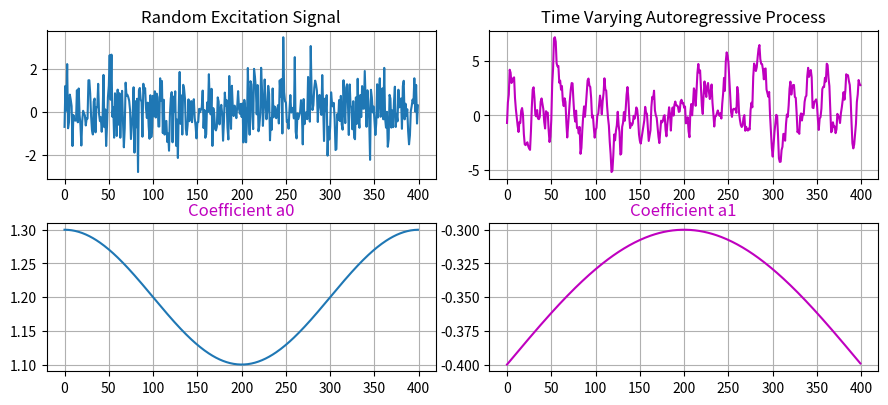

Generate this figure with matplotlib:
import numpy as np
import matplotlib.pyplot as plt


# length of time series
N = 400

# gaussian random numbers as an excitation signal
ex = np.random.randn(N)

# second order AR process with coefficients slowly changing in time
a0 = np.array([1.2, -0.4])
A = np.zeros((N, 2))
omega, alpha = N/2, 0.1


for n in range(N):
    A[n, 0] = a0[0] + alpha * np.cos(2 * np.pi * n / N)
    A[n, 1] = a0[1] + alpha * np.sin(np.pi * n / N)


S = ex.copy()
for n in range(2, N):
    x = np.array([S[n-1], S[n-2]])
    S[n] = np.dot(x, A[n, :]) + ex[n]


fig, ax = plt.subplots(nrows=2, ncols=2, figsize=(9,4))
plt.tight_layout()
ax[1,0].plot(range(N), A[:,0])
ax[1,0].grid(True)
ax[1,0].set_title("Coefficient a0", color='m')
ax[1,1].plot(range(N), A[:,1], color='m')
ax[1,1].grid(True)
ax[1,1].set_title("Coefficient a1", color='m')
ax[0,0].plot(range(N), ex)
ax[0,0].grid(True)
ax[0,0].set_title("Random Excitation Signal")
ax[0,1].plot(range(N), S, color='m')
ax[0,1].grid(True)
ax[0,1].set_title("Time Varying Autoregressive Process")
plt.show()